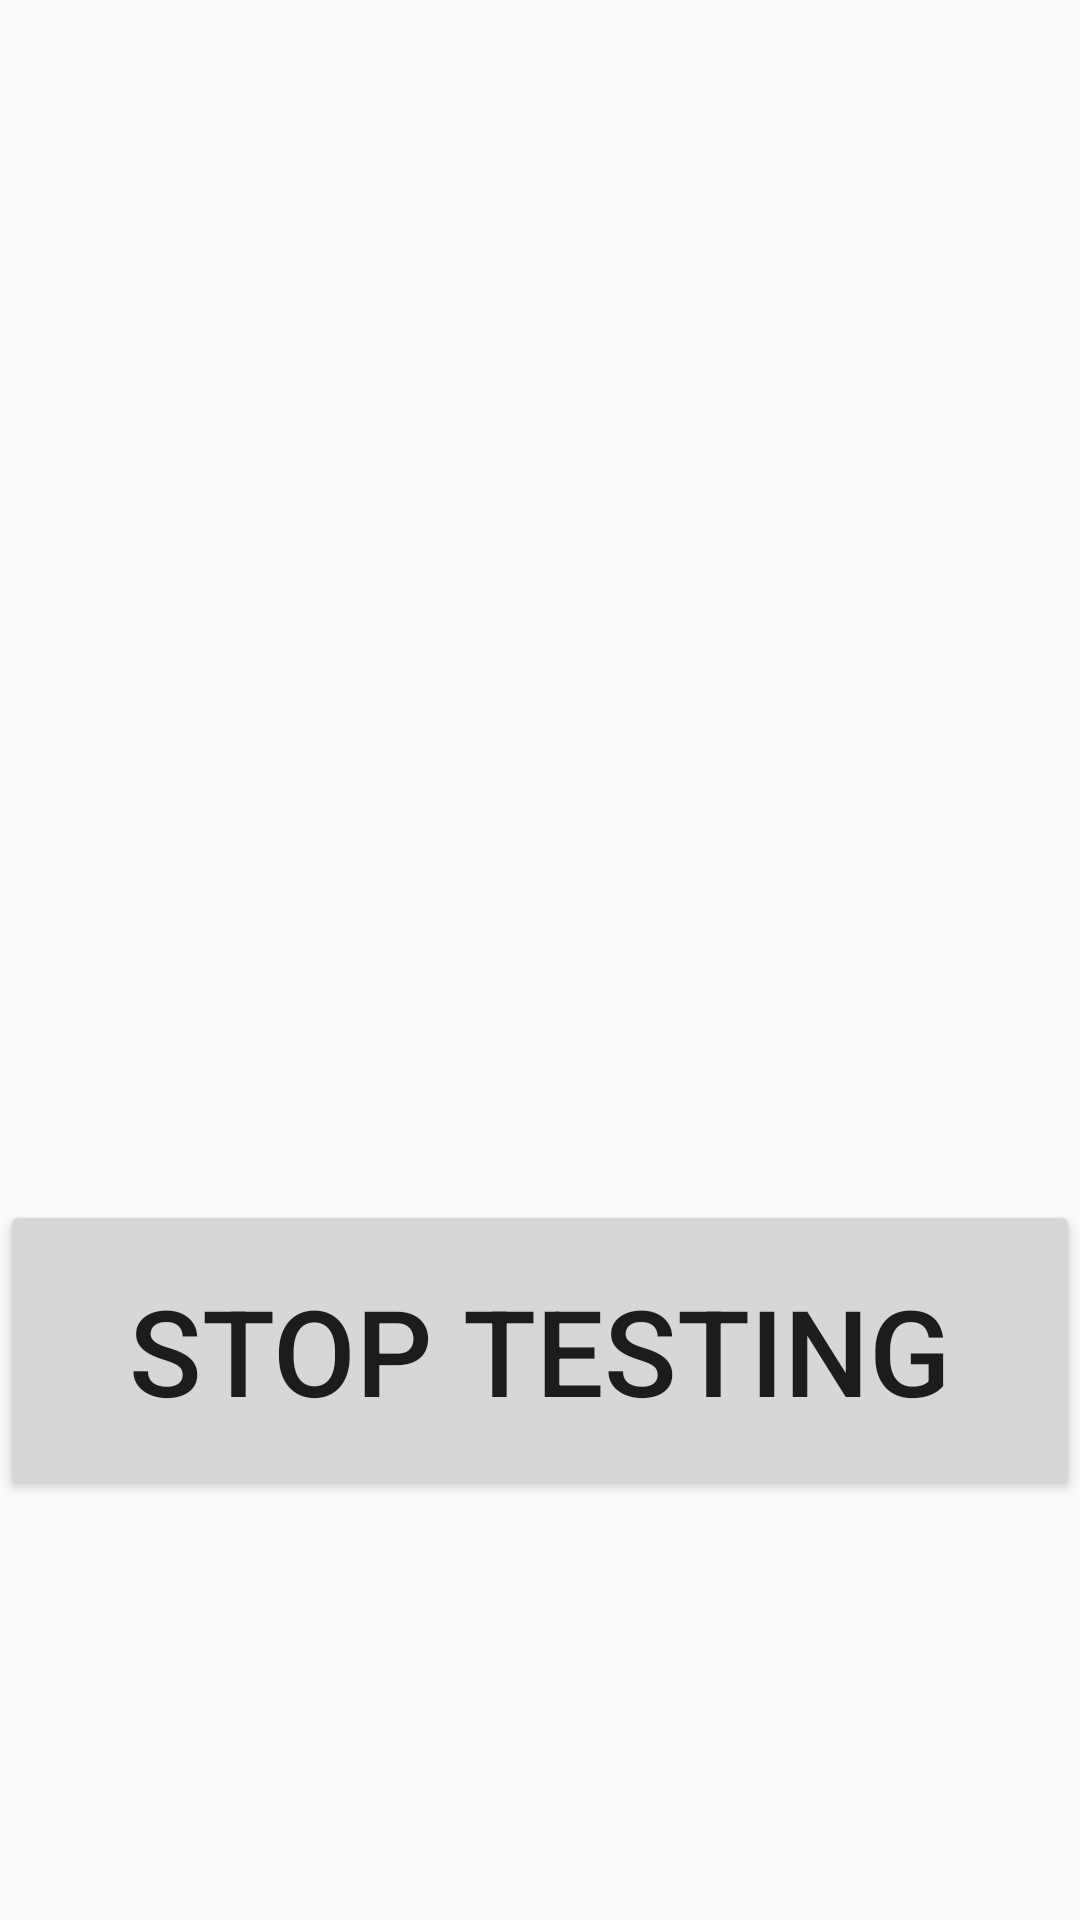

Produce the Android XML layout that renders to this screen, including the resource entries it uses.
<!-- AndroidManifest.xml: activity theme AppTheme -->
<!-- res/layout/activity_scan.xml -->
<?xml version="1.0" encoding="utf-8"?>
<RelativeLayout xmlns:android="http://schemas.android.com/apk/res/android"
    xmlns:tools="http://schemas.android.com/tools"
    android:layout_width="match_parent"
    android:layout_height="match_parent"
    tools:context="com.accent_systems.ibkshelloworld.MainActivity">

    <ListView
        android:id="@+id/devicesList"
        android:layout_width="match_parent"
        android:layout_height="400dp"/>

    <Button
        android:id="@+id/btnStop"
        android:layout_width="match_parent"
        android:layout_height="100dp"
        android:layout_marginTop="400dp"
        android:text="STOP TESTING"
        android:textSize="40dp"/>

</RelativeLayout>
<!-- resources referenced by this layout -->
<resources>
  <style name="AppTheme" parent="Theme.AppCompat.Light.DarkActionBar">
          
          <item name="colorPrimary">#bfbfbf</item>
          <item name="colorPrimaryDark">#000000</item>
          <item name="colorAccent">#bfbfbf</item>
      </style>
</resources>
